Photos from the image-classification dataset "new-dataset" in the GitHub repository renyuan-fei/CV. Its 3 classes are: paper, rock, scissors.

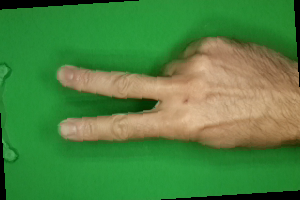
Label: scissors

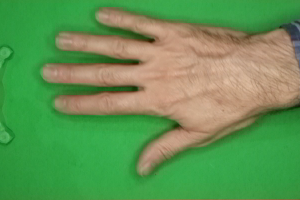
Label: paper

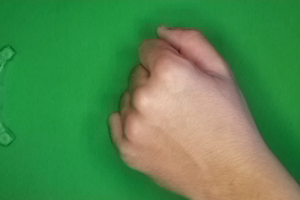
Label: rock

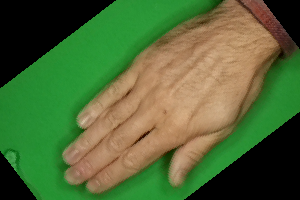
Label: paper

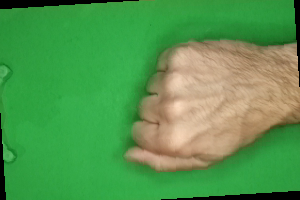
Label: rock

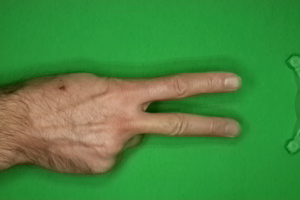
Label: scissors
